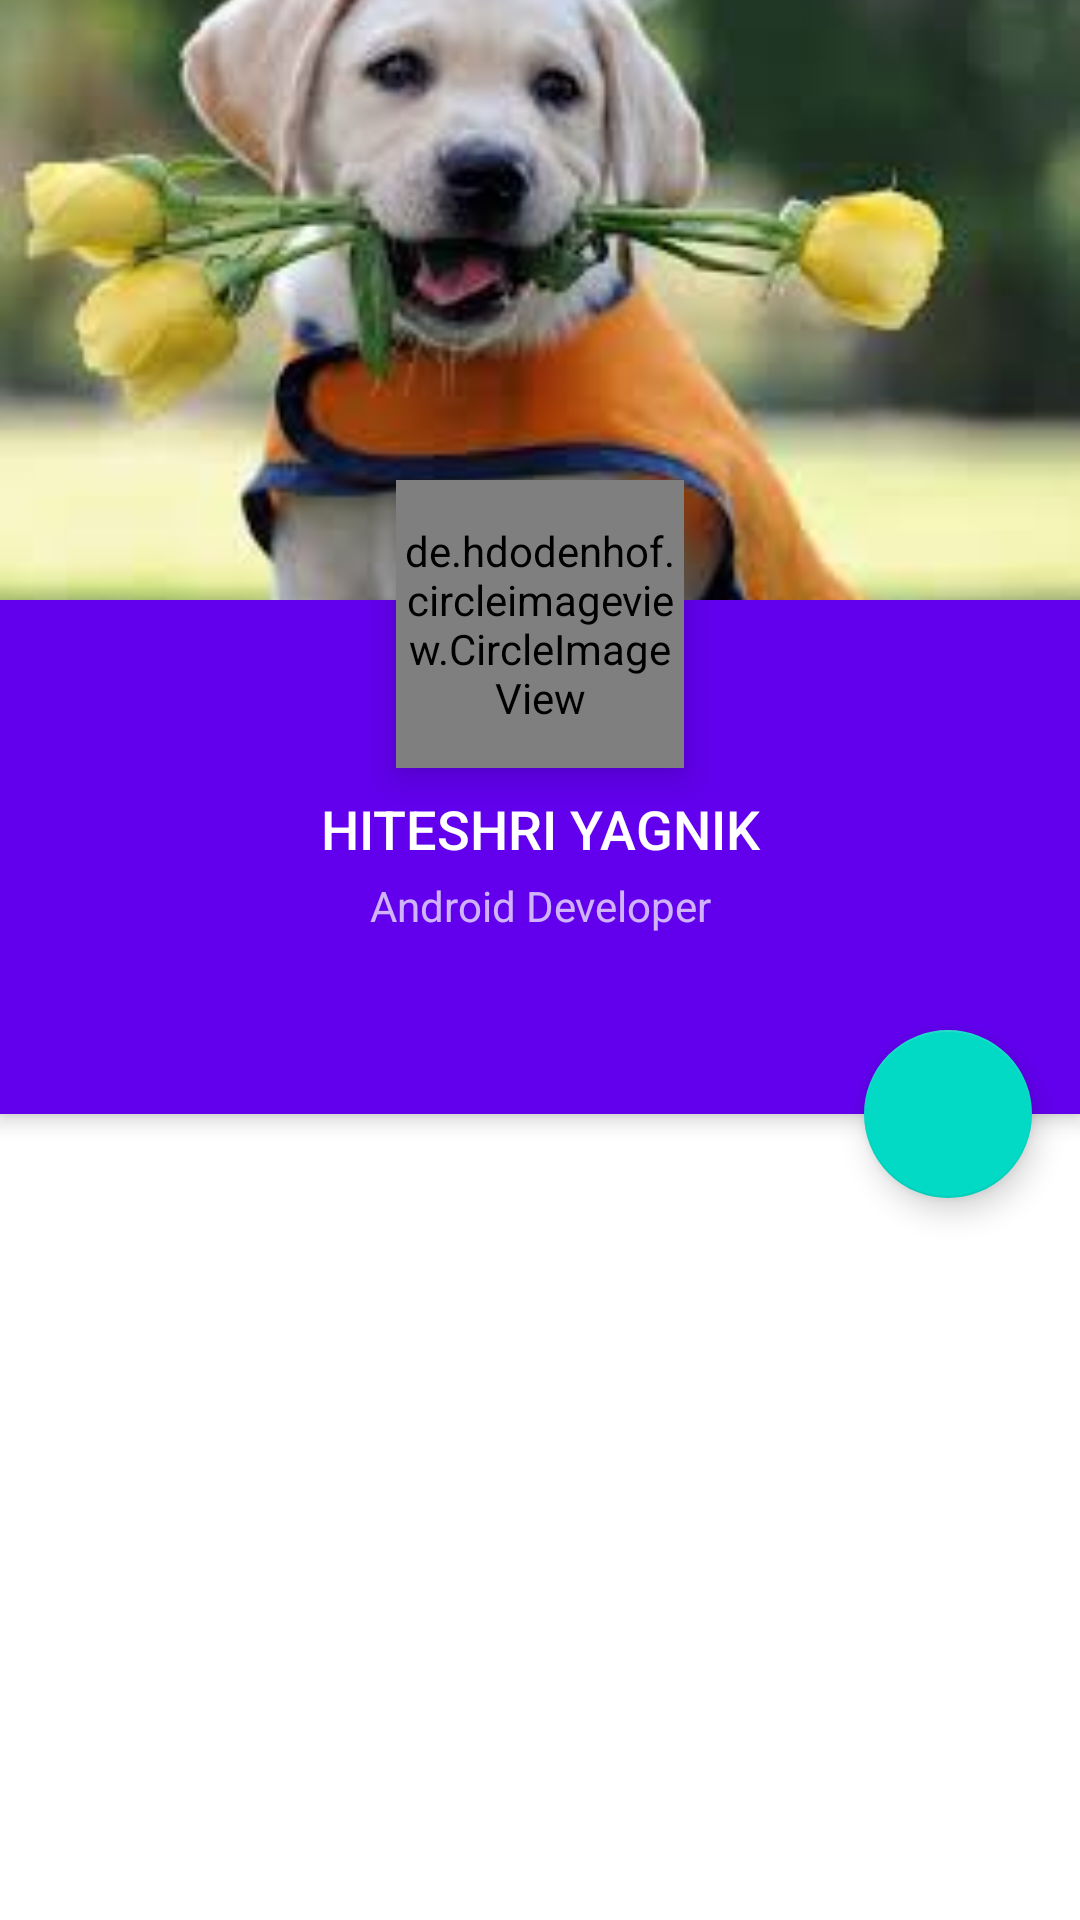

The Android layout XML behind this screen, and the referenced resources:
<!-- AndroidManifest.xml: application theme AppTheme -->
<!-- res/layout/activity_second.xml -->
<?xml version="1.0" encoding="utf-8"?>
<layout xmlns:android="http://schemas.android.com/apk/res/android"
    xmlns:app="http://schemas.android.com/apk/res-auto">

    <android.support.design.widget.CoordinatorLayout
        android:layout_width="match_parent"
        android:layout_height="match_parent"
        android:background="@android:color/background_light"
        android:fitsSystemWindows="true">

        <android.support.design.widget.AppBarLayout
            android:id="@+id/appbar"
            android:layout_width="match_parent"
            android:layout_height="wrap_content"
            android:fitsSystemWindows="true"
            android:theme="@style/ThemeOverlay.AppCompat.Dark.ActionBar">

            <android.support.design.widget.CollapsingToolbarLayout
                android:id="@+id/collapsing"
                android:layout_width="match_parent"
                android:layout_height="200dp"
                android:fitsSystemWindows="true"
                app:contentScrim="?attr/colorPrimary"
                app:expandedTitleMarginEnd="64dp"
                app:expandedTitleMarginStart="48dp"
                app:layout_scrollFlags="scroll|snap">

                <ImageView
                    android:id="@+id/backdrop"
                    android:layout_width="match_parent"
                    android:layout_height="match_parent"
                    android:fitsSystemWindows="true"
                    android:scaleType="centerCrop"
                    android:src="@drawable/images"
                    app:layout_collapseMode="parallax" />

            </android.support.design.widget.CollapsingToolbarLayout>

            <android.support.v7.widget.Toolbar
                android:id="@+id/toolbar"
                style="@style/ToolBarWithNavigationBack"
                android:layout_width="match_parent"
                android:layout_height="?attr/actionBarSize"
                app:layout_scrollFlags="scroll|enterAlways|snap"
                app:popupTheme="@style/ThemeOverlay.AppCompat.Light"
                app:theme="@style/ThemeOverlay.AppCompat.Light" />

            <LinearLayout
                android:id="@+id/ll_header"
                android:layout_width="match_parent"
                android:layout_height="wrap_content"
                android:gravity="center_horizontal"
                android:orientation="vertical"
                android:paddingTop="8dp"
                app:layout_scrollFlags="scroll|enterAlways|snap">

                <TextView
                    android:layout_width="match_parent"
                    android:layout_height="wrap_content"
                    android:gravity="center_horizontal"
                    android:text="HITESHRI YAGNIK"
                    android:textAppearance="@android:style/TextAppearance.DeviceDefault.Medium.Inverse"
                    android:textColor="@android:color/white" />

                <TextView
                    android:layout_width="match_parent"
                    android:layout_height="wrap_content"
                    android:layout_marginBottom="4dp"
                    android:layout_marginTop="4dp"
                    android:gravity="center_horizontal"
                    android:text="Android Developer" />
            </LinearLayout>

            <android.support.design.widget.TabLayout
                android:id="@+id/tabs"
                android:layout_width="fill_parent"
                android:layout_height="?attr/actionBarSize"
                app:tabIndicatorColor="?android:attr/textColorPrimaryInverse"
                app:tabIndicatorHeight="4dp"
                app:tabSelectedTextColor="?android:attr/textColorPrimaryInverse" />
        </android.support.design.widget.AppBarLayout>


        <android.support.v4.view.ViewPager
            android:id="@+id/viewpager"
            android:layout_width="match_parent"
            android:layout_height="match_parent"
            app:layout_behavior="@string/appbar_scrolling_view_behavior" />

        <android.support.v4.widget.NestedScrollView
            android:layout_width="match_parent"
            android:layout_height="match_parent"
            app:layout_behavior="@string/appbar_scrolling_view_behavior">
            
        </android.support.v4.widget.NestedScrollView>

        <android.support.design.widget.FloatingActionButton
            android:id="@+id/fb"
            android:layout_width="wrap_content"
            android:layout_height="wrap_content"
            android:layout_margin="16dp"
            android:src="@drawable/ic_comment_white_24dp"
            app:layout_anchor="@id/appbar"
            app:layout_anchorGravity="bottom|right|end" />


        <de.hdodenhof.circleimageview.CircleImageView
            android:id="@+id/profile_image"
            android:layout_width="96dp"
            android:layout_height="96dp"
            android:layout_gravity="center_horizontal"
            android:elevation="8dp"
            android:src="@drawable/user_avatar"
            app:border_color="#FFF"
            app:border_width="2dp"
            app:layout_anchor="@id/ll_header"
            app:layout_anchorGravity="top|center_horizontal"
            app:layout_scrollFlags="scroll"

            />
    </android.support.design.widget.CoordinatorLayout>

</layout>
<!-- resources referenced by this layout -->
<resources>
  <!-- drawable images: jpeg bitmap (drawable, 7344 bytes) -->
  <style name="ToolBarWithNavigationBack" />
  <style name="AppTheme" parent="Theme.AppCompat.Light.NoActionBar">
          
          <item name="colorPrimary">@color/colorPrimary</item>
          <item name="colorPrimaryDark">@color/colorPrimaryDark</item>
          <item name="colorAccent">@color/colorAccent</item>
      </style>
  <!-- not gathered from this repository: default colours our renderer supplied (Android Studio template values) -->
  <color name="colorPrimary">#FF6200EE</color>
  <color name="colorPrimaryDark">#FF3700B3</color>
  <color name="colorAccent">#FF03DAC5</color>
</resources>
